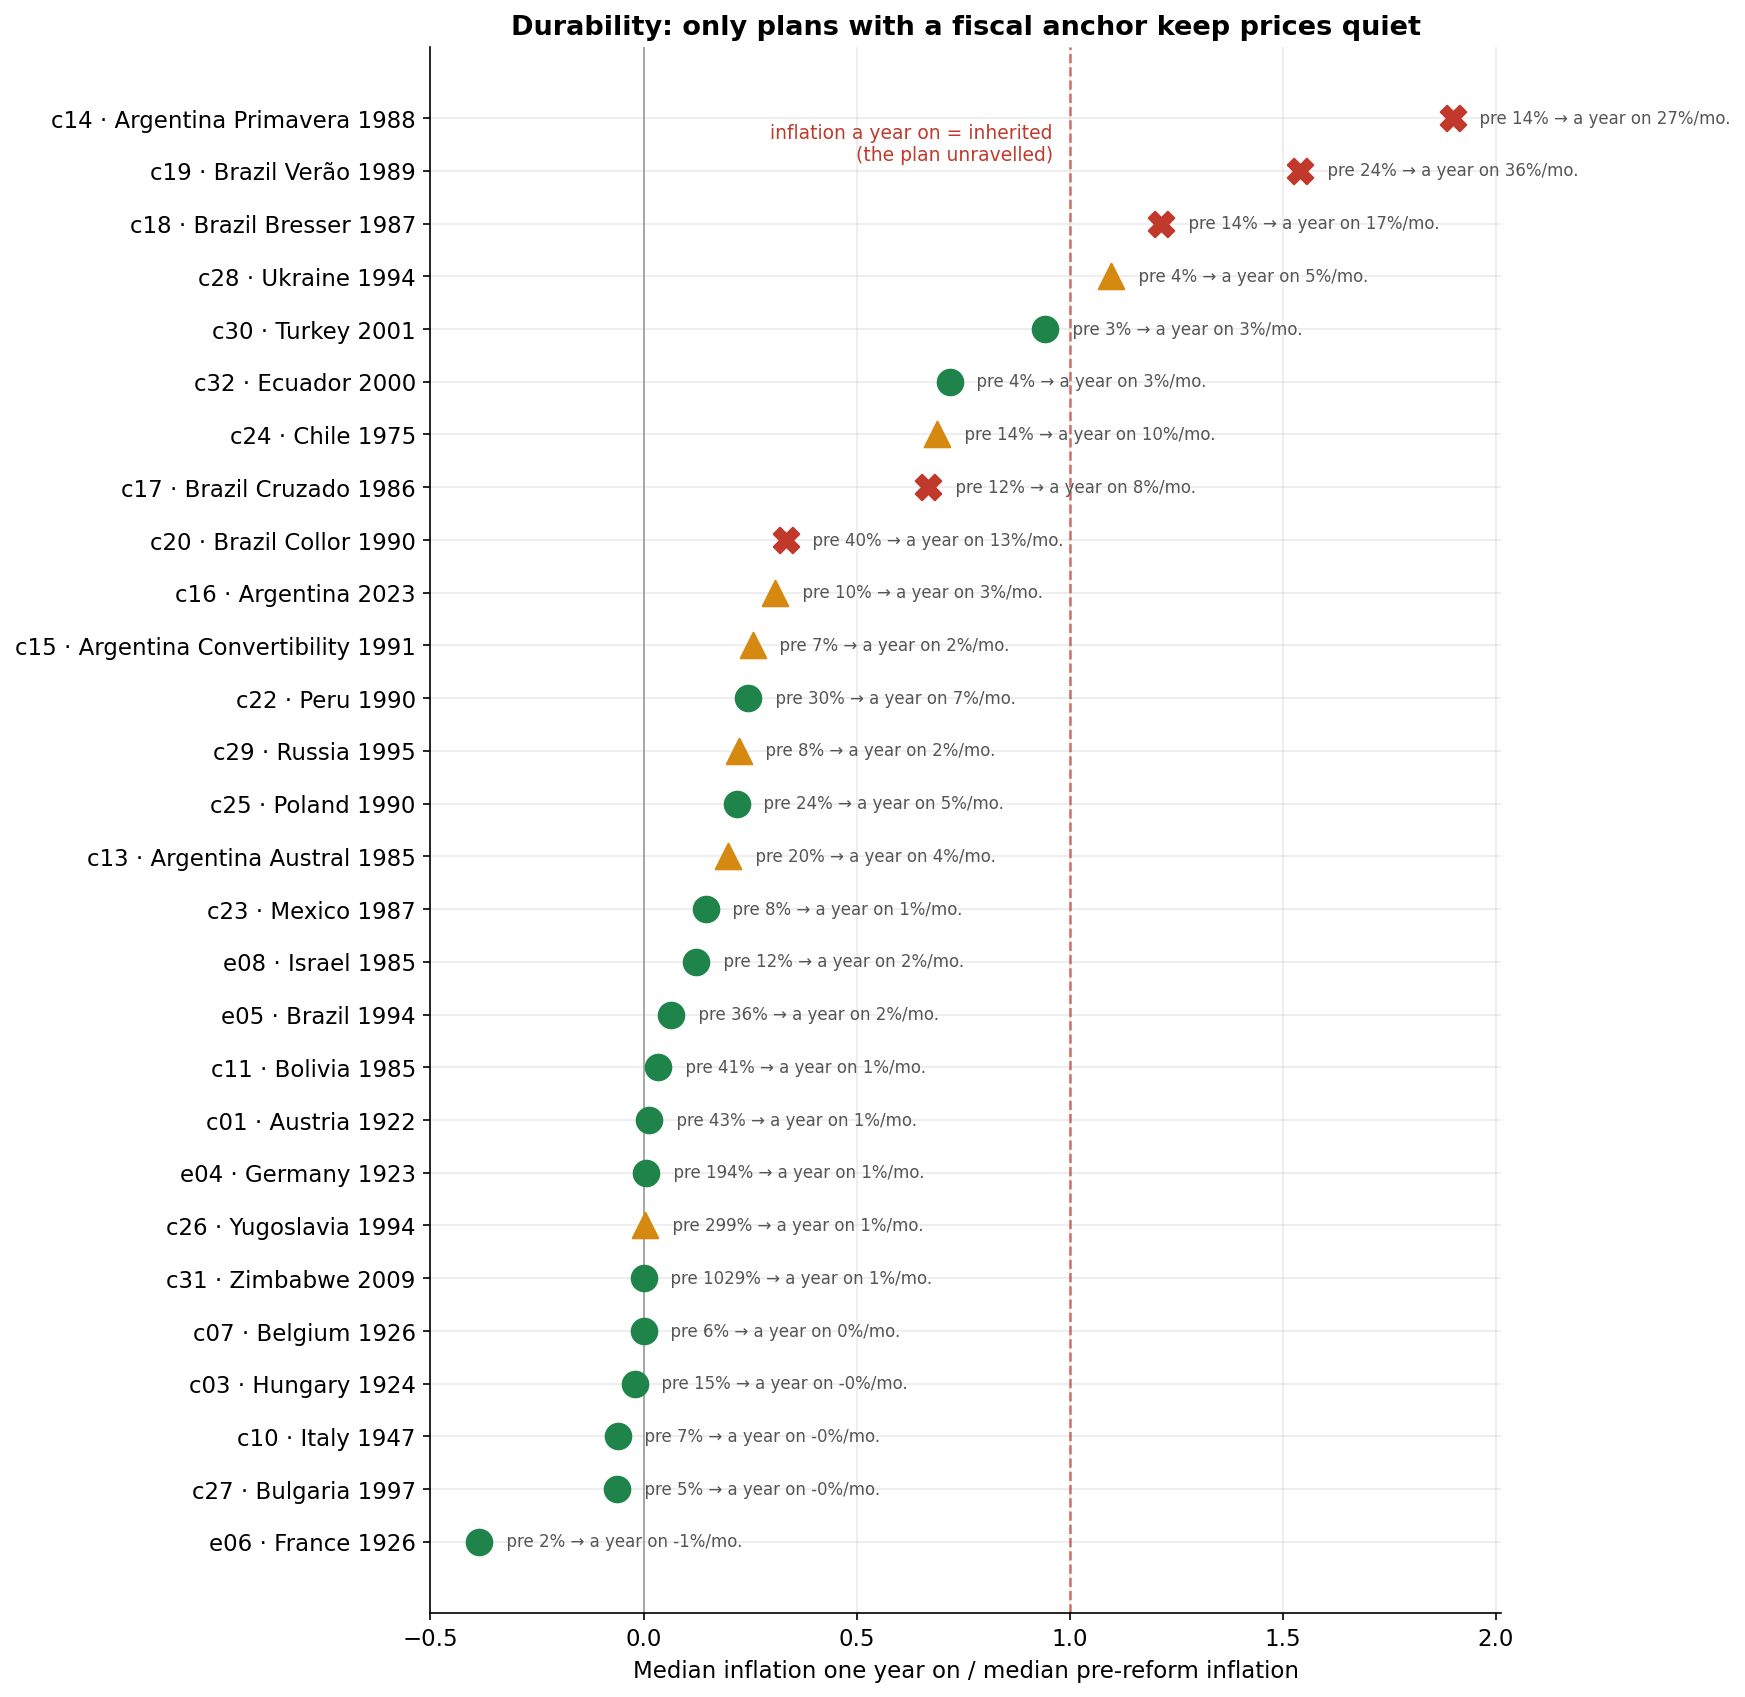

Values plotted in this chart, from the file beside it:
episodio, resultado, pre, congelacion, asentamiento, cap, ratio_asentamiento
c04 · Poland 1924, exito_temporal, 64.21, -1.277, , 12, 
c10 · Italy 1947, exito, 7.143, -6.23, -0.4359, 12, -0.06103
c24 · Chile 1975, exito_gradual, 14.17, 8.076, 9.768, 12, 0.6892
c13 · Argentina Austral 1985, exito_temporal, 20, 1.7, 3.979, 12, 0.1989
c32 · Ecuador 2000, exito, 3.546, 2.345, 2.547, 12, 0.7182
c31 · Zimbabwe 2009, exito, 1029, -3.164, 0.62, 12, 0.0006027
c15 · Argentina Convertibility 1991, exito_temporal, 7.109, 1.333, 1.821, 12, 0.2562
c26 · Yugoslavia 1994, exito_temporal, 299, -6.935, 1.39, 12, 0.00465
c28 · Ukraine 1994, exito_temporal, 4.448, 5.638, 4.879, 12, 1.097
c29 · Russia 1995, exito_temporal, 8.347, 3.15, 1.862, 12, 0.2231
c16 · Argentina 2023, exito_en_curso, 9.851, 4.091, 3.039, 12, 0.3085
c17 · Brazil Cruzado 1986, fracaso, 12.23, 0.777, 8.163, 12, 0.6676
c18 · Brazil Bresser 1987, fracaso, 13.78, 4.755, 16.76, 12, 1.216
c14 · Argentina Primavera 1988, fracaso, 14.36, 5.986, 27.27, 10, 1.899
c19 · Brazil Verão 1989, fracaso, 23.53, 6.597, 36.28, 12, 1.542
c20 · Brazil Collor 1990, fracaso, 40.31, 7.316, 13.44, 9, 0.3334
c01 · Austria 1922, exito, 43.39, -7.884, 0.5791, 12, 0.01335
e04 · Germany 1923, exito, 194.3, -7.265, 1.161, 12, 0.005974
c03 · Hungary 1924, exito, 14.89, -2.761, -0.3113, 12, -0.02091
c07 · Belgium 1926, exito, 5.528, -4.674, 0.001105, 12, 0.0001998
e06 · France 1926, exito, 1.606, -9.557, -0.6196, 12, -0.3858
e08 · Israel 1985, exito, 12.44, -1.6, 1.539, 12, 0.1237
c11 · Bolivia 1985, exito, 40.69, -1.918, 1.39, 12, 0.03414
c23 · Mexico 1987, exito, 7.711, 1.916, 1.123, 12, 0.1456
c25 · Poland 1990, exito, 23.85, 3.244, 5.218, 12, 0.2188
c22 · Peru 1990, exito, 30.03, 5.762, 7.39, 12, 0.2461
e05 · Brazil 1994, exito, 35.57, 1.518, 2.283, 12, 0.0642
c27 · Bulgaria 1997, exito, 4.663, 0.233, -0.2859, 12, -0.06131
c30 · Turkey 2001, exito, 2.764, 2.366, 2.604, 12, 0.9423
